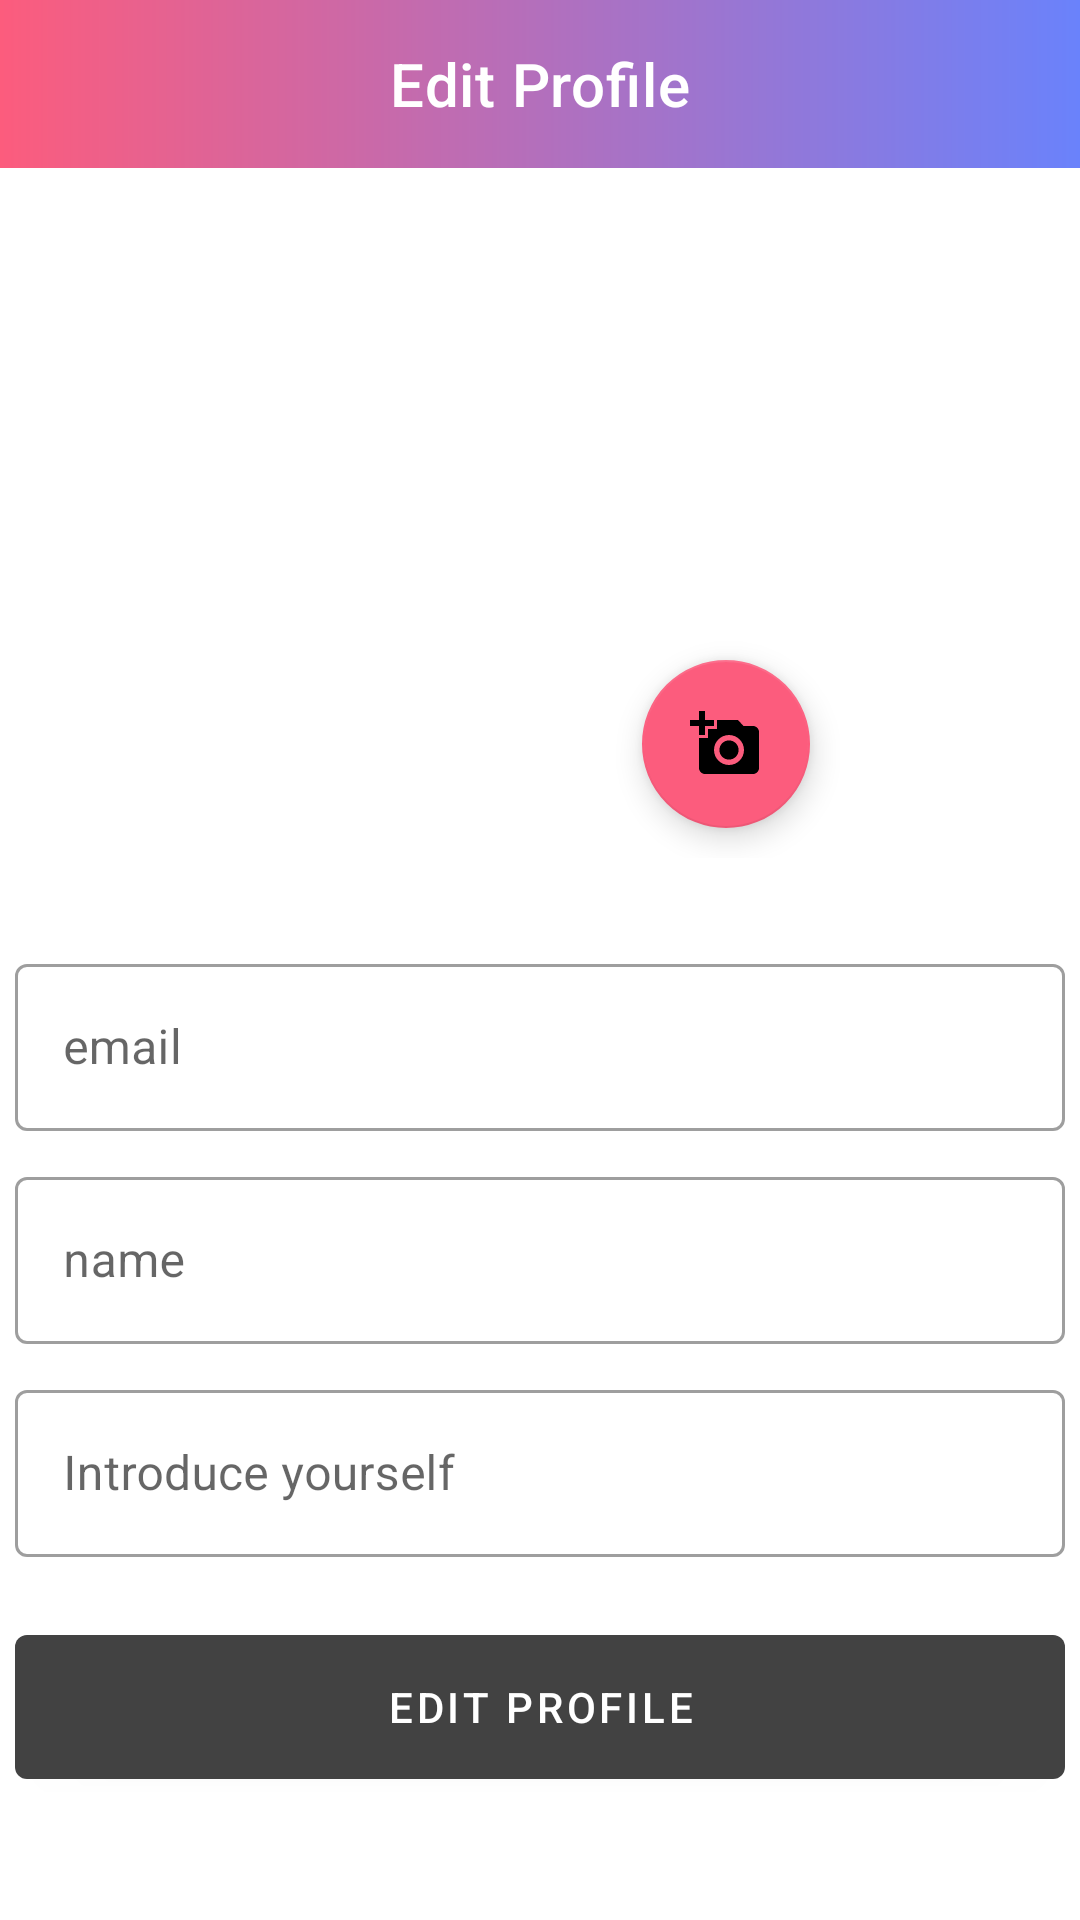

This screen was rendered from an Android layout file. Write that file and the resources it references.
<!-- AndroidManifest.xml: activity theme AppTheme -->
<!-- res/layout/activity_change_profile.xml -->
<?xml version="1.0" encoding="utf-8"?>
<androidx.constraintlayout.widget.ConstraintLayout xmlns:android="http://schemas.android.com/apk/res/android"
    xmlns:tools="http://schemas.android.com/tools"
    android:layout_width="match_parent"
    android:layout_height="match_parent"
    xmlns:app="http://schemas.android.com/apk/res-auto"
    tools:context=".SignupActivity"
    android:background="@android:color/white">

    <com.google.android.material.appbar.AppBarLayout
        android:id="@+id/titleBar"
        android:layout_width="match_parent"
        android:layout_height="wrap_content"
        app:layout_constraintStart_toStartOf="parent"
        app:layout_constraintEnd_toEndOf="parent"
        app:layout_constraintTop_toTopOf="parent"
        app:layout_constraintBottom_toTopOf="@+id/scrollView"
        app:layout_constraintVertical_chainStyle="packed">
        <com.google.android.material.appbar.MaterialToolbar
            android:id="@+id/toolBar"
            android:layout_width="match_parent"
            android:layout_height="wrap_content"
            app:title="@string/edit_profile"
            app:titleTextColor="@color/quantum_white_100"
            app:titleCentered="true"
            android:background="@drawable/berryme_gradiant"
            app:navigationIcon="@drawable/ic_arrow_white_24px"/>
    </com.google.android.material.appbar.AppBarLayout>

    <ScrollView
        android:id="@+id/scrollView"
        android:layout_width="match_parent"
        android:layout_height="wrap_content"
        app:layout_constraintStart_toStartOf="parent"
        app:layout_constraintEnd_toEndOf="parent"
        app:layout_constraintTop_toBottomOf="@+id/titleBar"
        android:fillViewport="true">
        <androidx.constraintlayout.widget.ConstraintLayout
            android:layout_width="match_parent"
            android:layout_height="match_parent"
            tools:context=".SignupActivity"
            android:background="@android:color/white">
            <androidx.constraintlayout.widget.ConstraintLayout
                android:id="@+id/imageLayout"
                android:layout_width="wrap_content"
                android:layout_height="wrap_content"
                android:padding="30dp"
                app:layout_constraintStart_toStartOf="parent"
                app:layout_constraintEnd_toEndOf="parent"
                app:layout_constraintTop_toTopOf="parent"
                app:layout_constraintVertical_chainStyle="packed">
                <com.google.android.material.imageview.ShapeableImageView
                    android:id="@+id/imageProfile"
                    android:layout_width="200dp"
                    android:layout_height="200dp"
                    android:src="@drawable/profile_icon"
                    app:layout_constraintStart_toStartOf="parent"
                    app:layout_constraintEnd_toEndOf="parent"
                    app:layout_constraintTop_toTopOf="parent"
                    app:layout_constraintVertical_chainStyle="packed"/>
                <com.google.android.material.floatingactionbutton.FloatingActionButton
                    android:id="@+id/cameraImageView"
                    android:layout_width="wrap_content"
                    android:layout_height="wrap_content"
                    android:layout_margin="10dp"
                    app:srcCompat="@drawable/photo_icon"
                    app:layout_constraintEnd_toEndOf="parent"
                    app:layout_constraintBottom_toBottomOf="parent"/>
            </androidx.constraintlayout.widget.ConstraintLayout>

            <com.google.android.material.textfield.TextInputLayout
                android:id="@+id/emailTextInput"
                android:layout_width="match_parent"
                android:layout_height="wrap_content"
                android:layout_marginLeft="5dp"
                android:layout_marginRight="5dp"
                android:layout_marginBottom="5dp"
                android:hint="@string/email"
                style="@style/Widget.MaterialComponents.TextInputLayout.OutlinedBox"
                app:layout_constraintStart_toStartOf="parent"
                app:layout_constraintEnd_toEndOf="parent"
                app:layout_constraintTop_toBottomOf="@+id/imageLayout"
                app:layout_constraintBottom_toTopOf="@+id/nameTextInput">
                <com.google.android.material.textfield.TextInputEditText
                    android:id="@+id/emailInput"
                    android:layout_width="match_parent"
                    android:layout_height="match_parent"
                    android:textColor="@android:color/black"
                    android:singleLine="true"
                    android:inputType="textEmailAddress"/>
            </com.google.android.material.textfield.TextInputLayout>

            <com.google.android.material.textfield.TextInputLayout
                android:id="@+id/nameTextInput"
                android:layout_width="match_parent"
                android:layout_height="wrap_content"
                android:layout_marginLeft="5dp"
                android:layout_marginRight="5dp"
                android:layout_marginBottom="5dp"
                android:layout_marginTop="10dp"
                android:hint="@string/name"
                style="@style/Widget.MaterialComponents.TextInputLayout.OutlinedBox"
                app:layout_constraintStart_toStartOf="parent"
                app:layout_constraintEnd_toEndOf="parent"
                app:layout_constraintTop_toBottomOf="@+id/emailTextInput">
                <com.google.android.material.textfield.TextInputEditText
                    android:id="@+id/nameInput"
                    android:layout_width="match_parent"
                    android:layout_height="match_parent"
                    android:textColor="@android:color/black"
                    android:singleLine="true"/>
            </com.google.android.material.textfield.TextInputLayout>

            <com.google.android.material.textfield.TextInputLayout
                android:id="@+id/infoTextInput"
                android:layout_width="match_parent"
                android:layout_height="wrap_content"
                android:layout_marginLeft="5dp"
                android:layout_marginRight="5dp"
                android:layout_marginBottom="5dp"
                android:layout_marginTop="10dp"
                android:hint="@string/introduce"
                style="@style/Widget.MaterialComponents.TextInputLayout.OutlinedBox"
                app:layout_constraintStart_toStartOf="parent"
                app:layout_constraintEnd_toEndOf="parent"
                app:layout_constraintTop_toBottomOf="@+id/nameTextInput">
                <com.google.android.material.textfield.TextInputEditText
                    android:id="@+id/infoInput"
                    android:layout_width="match_parent"
                    android:layout_height="match_parent"
                    android:textColor="@android:color/black"/>
            </com.google.android.material.textfield.TextInputLayout>

            <com.google.android.material.button.MaterialButton
                android:id="@+id/button"
                android:layout_width="match_parent"
                android:layout_height="60dp"
                android:text="@string/edit_profile"
                android:layout_marginLeft="5dp"
                android:layout_marginRight="5dp"
                android:layout_marginTop="20dp"
                app:layout_constraintStart_toStartOf="parent"
                app:layout_constraintEnd_toEndOf="parent"
                app:layout_constraintTop_toBottomOf="@+id/infoTextInput"
                app:layout_constraintBottom_toBottomOf="parent"/>

            <ProgressBar
                android:id="@+id/signupactivity_progressbar"
                android:layout_width="50dp"
                android:layout_height="50dp"
                android:visibility="gone"
                app:layout_constraintStart_toStartOf="parent"
                app:layout_constraintEnd_toEndOf="parent"
                app:layout_constraintTop_toTopOf="parent"
                app:layout_constraintBottom_toBottomOf="parent"/>
        </androidx.constraintlayout.widget.ConstraintLayout>
    </ScrollView>
</androidx.constraintlayout.widget.ConstraintLayout>
<!-- resources referenced by this layout -->
<resources>
  <color name="quantum_white_100">#FFFFFF</color>
  <!-- drawable berryme_gradiant (drawable) -->
  <?xml version="1.0" encoding="utf-8"?>
  <shape xmlns:android="http://schemas.android.com/apk/res/android"
      android:shape="rectangle">
  
      <gradient
          android:startColor="@color/berrymeGradiant1"
          android:endColor="@color/berrymeGradiant2"
          android:angle="0"/>
  
  </shape>
  <!-- drawable photo_icon (drawable) -->
  <vector android:height="24dp" android:tint="#FFFFFF"
      android:viewportHeight="24" android:viewportWidth="24"
      android:width="24dp" xmlns:android="http://schemas.android.com/apk/res/android">
      <path android:fillColor="#FFFFFF" android:pathData="M3,4V1h2v3h3v2H5v3H3V6H0V4H3zM6,10V7h3V4h7l1.83,2H21c1.1,0 2,0.9 2,2v12c0,1.1 -0.9,2 -2,2H5c-1.1,0 -2,-0.9 -2,-2V10H6zM13,19c2.76,0 5,-2.24 5,-5s-2.24,-5 -5,-5s-5,2.24 -5,5S10.24,19 13,19zM9.8,14c0,1.77 1.43,3.2 3.2,3.2s3.2,-1.43 3.2,-3.2s-1.43,-3.2 -3.2,-3.2S9.8,12.23 9.8,14z"/>
  </vector>
  <string name="edit_profile">Edit Profile</string>
  <string name="email">email</string>
  <string name="introduce">Introduce yourself</string>
  <string name="name">name</string>
  <style name="AppTheme" parent="Theme.MaterialComponents.DayNight.NoActionBar">
          
          <item name="colorPrimary">@color/grey800</item>
          <item name="colorPrimaryDark">@color/colorBlack</item>
          <item name="colorSecondary">@color/berrymeGradiant1</item>
          <item name="bottomSheetDialogTheme">@style/BottomSheetDialog</item>
      </style>
  <color name="berrymeGradiant1">#FC5C7D</color>
  <color name="berrymeGradiant2">#6A82FB</color>
  <color name="grey800">#424242</color>
  <color name="colorBlack">#000000</color>
  <style name="BottomSheetDialog" parent="@style/ThemeOverlay.MaterialComponents.BottomSheetDialog">
          <item name="bottomSheetStyle">@style/BottomSheet</item>
          <item name="android:colorBackground">@color/white</item>
      </style>
  <style name="BottomSheet" parent="Widget.MaterialComponents.BottomSheet.Modal">
          <item name="backgroundTint">@android:color/transparent</item>
      </style>
  <color name="white">#FFFFFF</color>
</resources>
